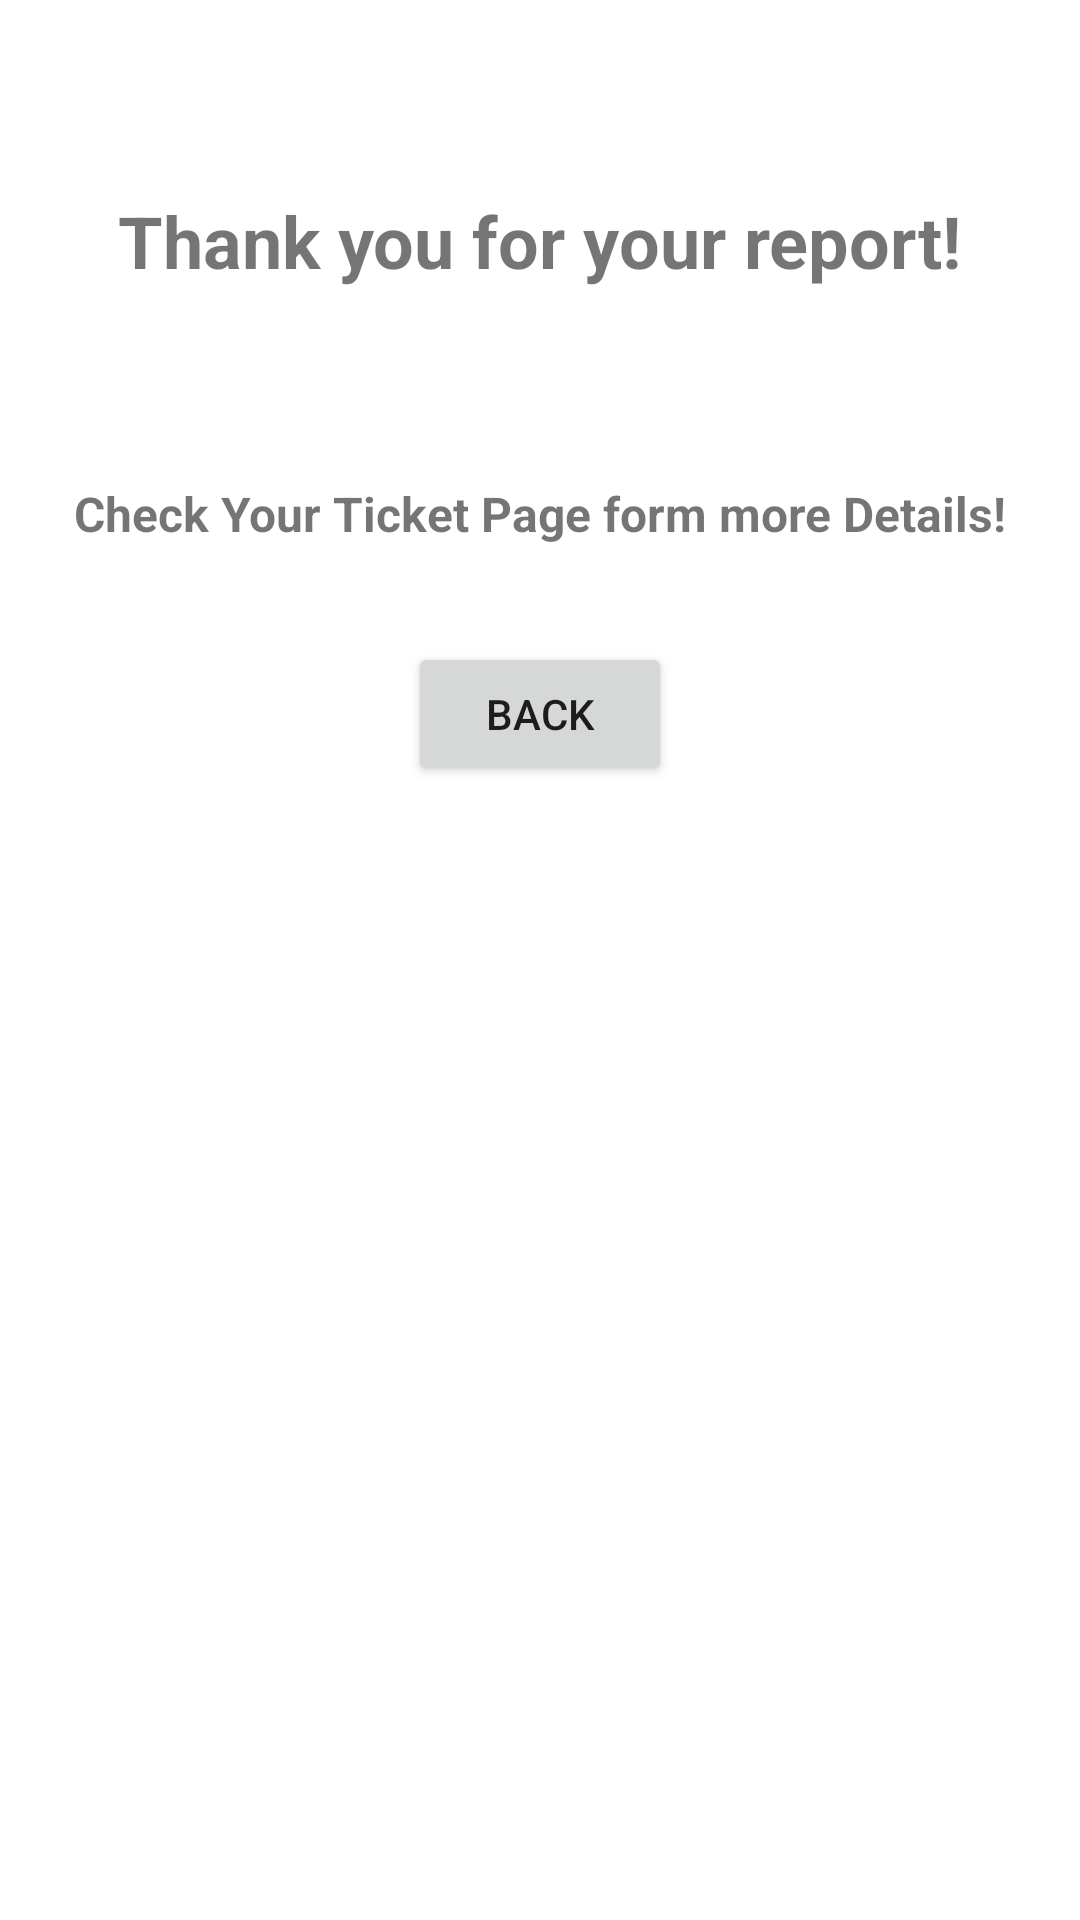

This screen was rendered from an Android layout file. Write that file and the resources it references.
<!-- AndroidManifest.xml: application theme Theme.InfraFix -->
<!-- res/layout/fragment_success.xml -->
<?xml version="1.0" encoding="utf-8"?>
<androidx.constraintlayout.widget.ConstraintLayout xmlns:android="http://schemas.android.com/apk/res/android"
    xmlns:app="http://schemas.android.com/apk/res-auto"
    xmlns:tools="http://schemas.android.com/tools"
    android:id="@+id/frameLayout2"
    android:layout_width="match_parent"
    android:layout_height="match_parent"
    tools:context=".SuccessFragment">

    <TextView
        android:id="@+id/textView2"
        android:layout_width="wrap_content"
        android:layout_height="wrap_content"
        android:layout_marginTop="64dp"
        android:text="@string/thank_you_for_your_report"
        android:textSize="24sp"
        android:textStyle="bold"
        app:layout_constraintEnd_toEndOf="parent"
        app:layout_constraintStart_toStartOf="parent"
        app:layout_constraintTop_toTopOf="parent" />

    <ImageView
        android:id="@+id/imageView"
        android:layout_width="wrap_content"
        android:layout_height="wrap_content"
        android:layout_marginTop="32dp"
        app:layout_constraintEnd_toEndOf="parent"
        app:layout_constraintStart_toStartOf="parent"
        app:layout_constraintTop_toBottomOf="@+id/textView2"
        app:srcCompat="@drawable/clipart1601351"
        tools:src="@drawable/correct" />

    <TextView
        android:id="@+id/textView"
        android:layout_width="wrap_content"
        android:layout_height="wrap_content"
        android:layout_marginTop="32dp"
        android:text="@string/check_your_ticket_page_form_more_details"
        android:textAlignment="center"
        android:textSize="16sp"
        android:textStyle="bold"
        app:layout_constraintEnd_toEndOf="parent"
        app:layout_constraintStart_toStartOf="parent"
        app:layout_constraintTop_toBottomOf="@+id/imageView" />

    <Button
        android:id="@+id/buttonOnBack"
        android:layout_width="wrap_content"
        android:layout_height="wrap_content"
        android:layout_marginTop="32dp"
        android:text="@string/back"
        app:layout_constraintEnd_toEndOf="parent"
        app:layout_constraintStart_toStartOf="parent"
        app:layout_constraintTop_toBottomOf="@+id/textView" />
</androidx.constraintlayout.widget.ConstraintLayout>
<!-- resources referenced by this layout -->
<resources>
  <!-- drawable correct: png bitmap (drawable-v24, 36835 bytes) -->
  <string name="back">Back</string>
  <string name="check_your_ticket_page_form_more_details">Check Your Ticket Page form more Details!</string>
  <string name="thank_you_for_your_report">Thank you for your report!</string>
  <style name="Theme.InfraFix" parent="Theme.MaterialComponents.DayNight.DarkActionBar">
          
          <item name="colorPrimary">@color/purple_500</item>
          <item name="colorPrimaryVariant">@color/purple_700</item>
          <item name="colorOnPrimary">@color/white</item>
          
          <item name="colorSecondary">@color/teal_200</item>
          <item name="colorSecondaryVariant">@color/teal_700</item>
          <item name="colorOnSecondary">@color/black</item>
          
          <item name="android:statusBarColor">?attr/colorPrimaryVariant</item>
          
      </style>
  <color name="purple_500">#03A9F4</color>
  <color name="purple_700">#03A9F4</color>
  <color name="white">#FFFFFFFF</color>
  <color name="teal_200">#FF03DAC5</color>
  <color name="teal_700">#FF018786</color>
  <color name="black">#121212</color>
</resources>
